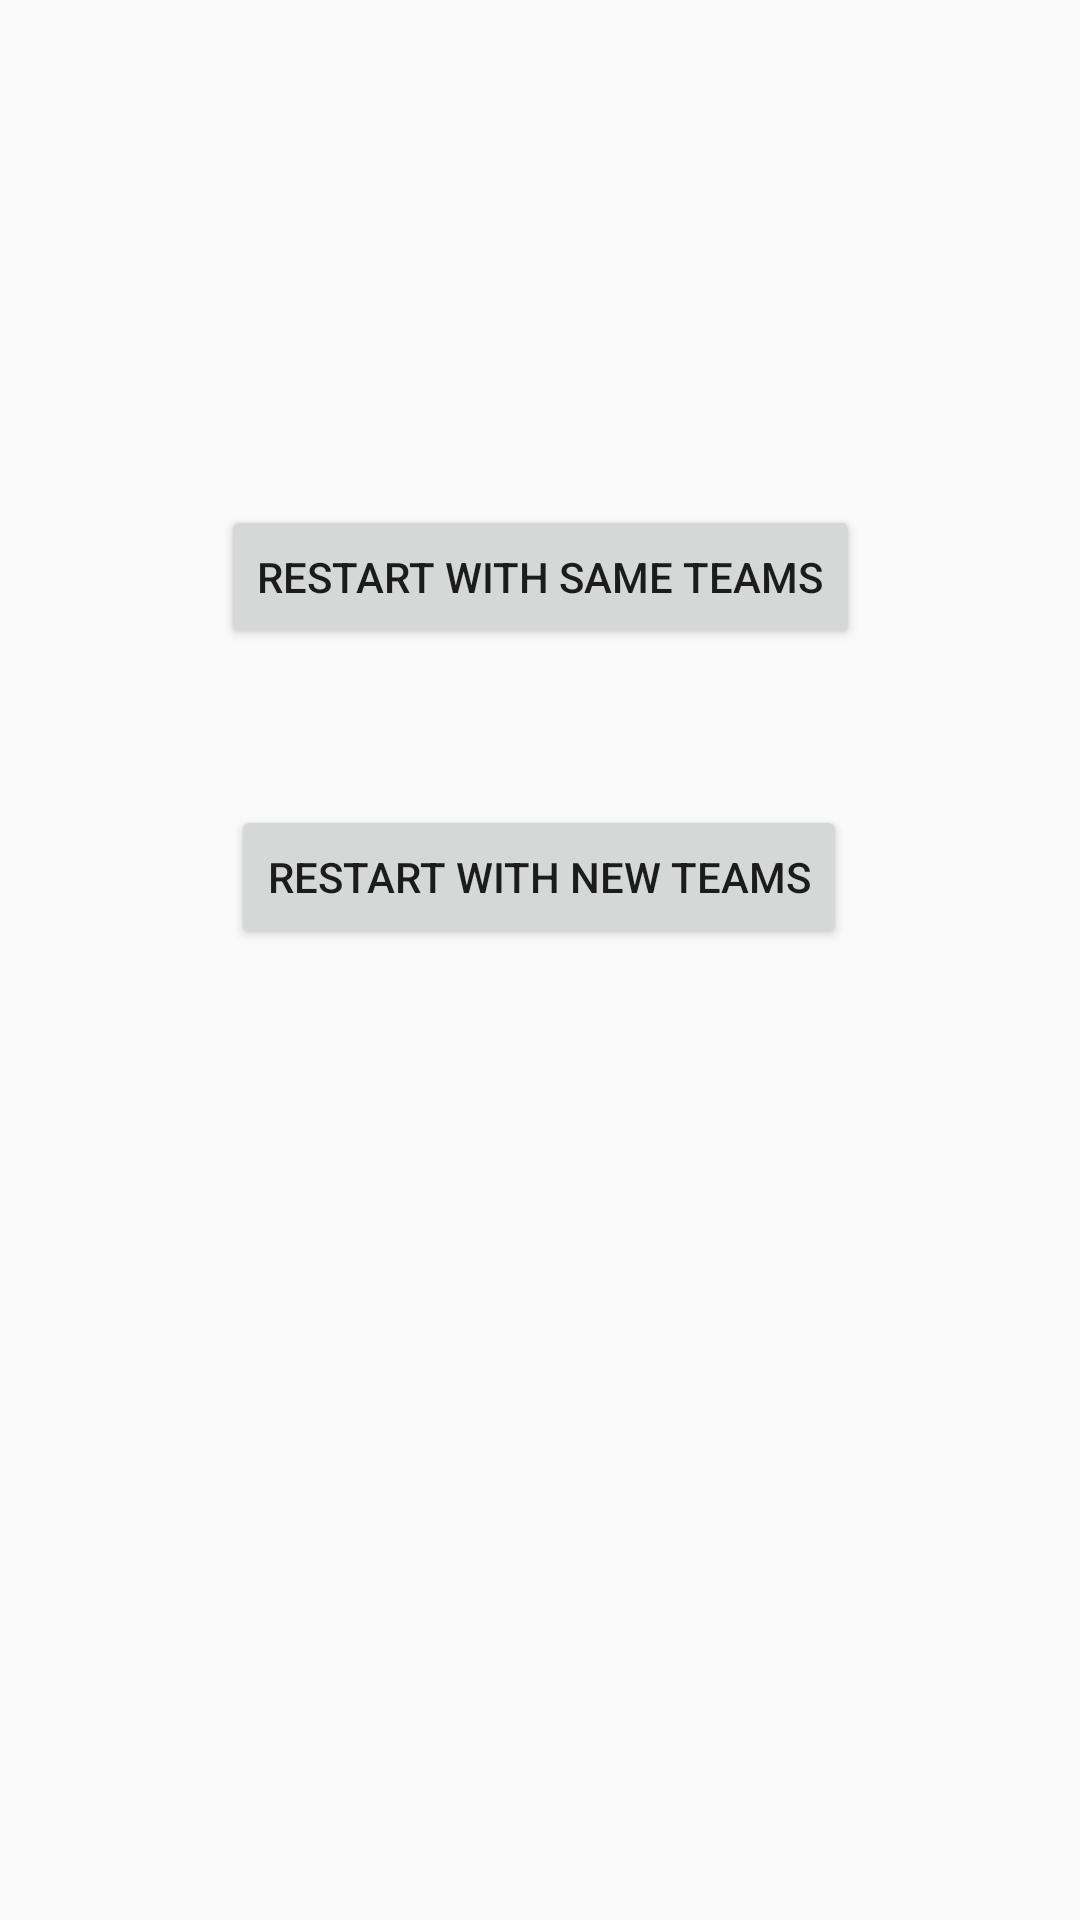

This screen was rendered from an Android layout file. Write that file and the resources it references.
<!-- AndroidManifest.xml: application theme NoTitle -->
<!-- res/layout/activity_winner.xml -->
<?xml version="1.0" encoding="utf-8"?>
<android.support.constraint.ConstraintLayout
        xmlns:android="http://schemas.android.com/apk/res/android"
        xmlns:tools="http://schemas.android.com/tools"
        xmlns:app="http://schemas.android.com/apk/res-auto"
        android:layout_width="match_parent"
        android:layout_height="match_parent"
        tools:context=".Winner">

    <Button
            android:text="RESTART WITH NEW TEAMS"
            android:layout_width="wrap_content"
            android:layout_height="wrap_content"
            android:id="@+id/restartnew"
            android:layout_marginTop="52dp"
            app:layout_constraintTop_toBottomOf="@+id/restartsame"
            app:layout_constraintEnd_toEndOf="parent" android:layout_marginEnd="8dp"
            app:layout_constraintStart_toStartOf="parent" android:layout_marginStart="8dp"
            app:layout_constraintHorizontal_bias="0.497"/>
    <Button
            android:text="restart with same teams"
            android:layout_width="wrap_content"
            android:layout_height="wrap_content"
            android:id="@+id/restartsame" android:layout_marginTop="56dp"
            app:layout_constraintTop_toBottomOf="@+id/txtwinner"
            app:layout_constraintEnd_toEndOf="parent" android:layout_marginEnd="8dp"
            app:layout_constraintStart_toStartOf="parent" android:layout_marginStart="8dp"/>
    <TextView
            android:layout_width="wrap_content"
            android:layout_height="wrap_content"
            android:id="@+id/txtwinner" android:layout_marginTop="80dp"
            app:layout_constraintTop_toTopOf="parent" app:layout_constraintStart_toStartOf="parent"
            android:layout_marginStart="8dp" app:layout_constraintEnd_toEndOf="parent" android:layout_marginEnd="8dp"
            android:textStyle="bold" android:textSize="24sp"/>
</android.support.constraint.ConstraintLayout>
<!-- resources referenced by this layout -->
<resources>
  <style name="NoTitle" parent="Theme.AppCompat.Light.NoActionBar">
          
          <item name="colorPrimary">@color/colorPrimary</item>
          <item name="colorPrimaryDark">@color/colorPrimaryDark</item>
          <item name="colorAccent">@color/colorAccent</item>
      </style>
  <!-- not gathered from this repository: default colours our renderer supplied (Android Studio template values) -->
  <color name="colorPrimary">#FF6200EE</color>
  <color name="colorPrimaryDark">#FF3700B3</color>
  <color name="colorAccent">#FF03DAC5</color>
</resources>
